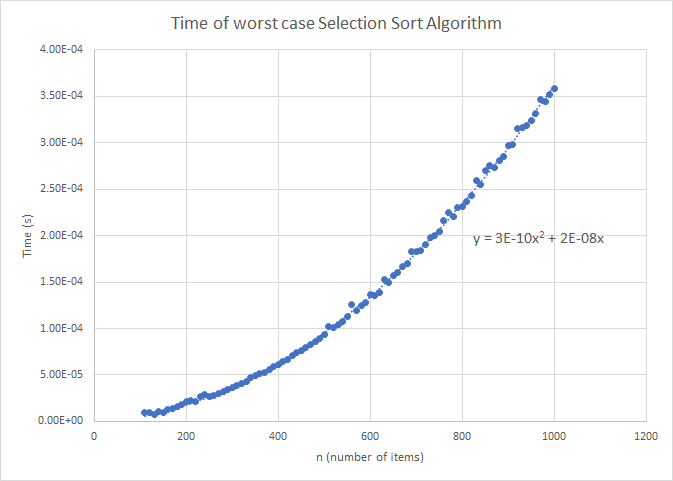

Values plotted in this chart, from the file beside it:
, , Time of Gaussian Quadrature, 
110, 9.50E-06, 0.005091, 5.36E+02
120, 9.70E-06, 0.006711, 6.92E+02
130, 7.70E-06, 0.006539, 8.49E+02
140, 1.01E-05, 0.007269, 7.20E+02
150, 9.70E-06, 0.009258, 9.54E+02
160, 1.28E-05, 0.009899, 7.73E+02
170, 1.41E-05, 0.01503, 1.07E+03
180, 1.62E-05, 0.01732, 1.07E+03
190, 1.76E-05, 0.01907, 1.08E+03
200, 2.08E-05, 0.02077, 9.98E+02
210, 2.23E-05, 0.03232, 1.45E+03
220, 2.12E-05, 0.02033, 9.59E+02
230, 2.69E-05, 0.02192, 8.15E+02
240, 2.88E-05, 0.02145, 7.45E+02
250, 2.64E-05, 0.02222, 8.42E+02
260, 2.78E-05, 0.02398, 8.63E+02
270, 3.04E-05, 0.02436, 8.01E+02
280, 3.22E-05, 0.02536, 7.88E+02
290, 3.44E-05, 0.02812, 8.17E+02
300, 3.64E-05, 0.03191, 8.77E+02
310, 3.83E-05, 0.02904, 7.58E+02
320, 4.07E-05, 0.0304, 7.47E+02
330, 4.27E-05, 0.03178, 7.44E+02
340, 4.71E-05, 0.03362, 7.14E+02
350, 4.88E-05, 0.03497, 7.17E+02
360, 5.11E-05, 0.03531, 6.91E+02
370, 5.24E-05, 0.03688, 7.04E+02
380, 5.56E-05, 0.03791, 6.82E+02
390, 5.87E-05, 0.03946, 6.72E+02
400, 6.08E-05, 0.05038, 8.29E+02
410, 6.44E-05, 0.04497, 6.98E+02
420, 6.67E-05, 0.0458, 6.87E+02
430, 7.05E-05, 0.04883, 6.93E+02
440, 7.46E-05, 0.05143, 6.89E+02
450, 7.64E-05, 0.05437, 7.12E+02
460, 7.98E-05, 0.05477, 6.86E+02
470, 8.22E-05, 0.06166, 7.50E+02
480, 8.62E-05, 0.06038, 7.00E+02
490, 8.95E-05, 0.06193, 6.92E+02
500, 9.35E-05, 0.06486, 6.94E+02
510, 0.0001021, 0.06578, 6.44E+02
520, 0.0001012, 0.07076, 6.99E+02
530, 0.0001046, 0.0733, 7.01E+02
540, 0.0001078, 0.0738, 6.85E+02
550, 0.0001124, 0.07786, 6.93E+02
560, 0.0001263, 0.07973, 6.31E+02
570, 0.0001195, 0.0847, 7.09E+02
580, 0.0001243, 0.08793, 7.07E+02
590, 0.0001283, 0.08862, 6.91E+02
600, 0.0001367, 0.09143, 6.69E+02
610, 0.0001358, 0.09534, 7.02E+02
620, 0.000139, 0.1001, 7.20E+02
630, 0.0001522, 0.1013, 6.66E+02
640, 0.0001492, 0.1009, 6.76E+02
650, 0.0001573, 0.1073, 6.82E+02
660, 0.00016, 0.1148, 7.18E+02
670, 0.000167, 0.1105, 6.62E+02
680, 0.0001696, 0.1189, 7.01E+02
690, 0.0001834, 0.1228, 6.69E+02
700, 0.0001826, 0.1283, 7.03E+02
... 31 more rows
